Run: headless pygame with SDL's dummy video driver; simulated clock (each Clock.tick advances the game by its frame time, no real sleeping); random seed 0; keys injected as events and as key.get_pressed() state; no mouse input.
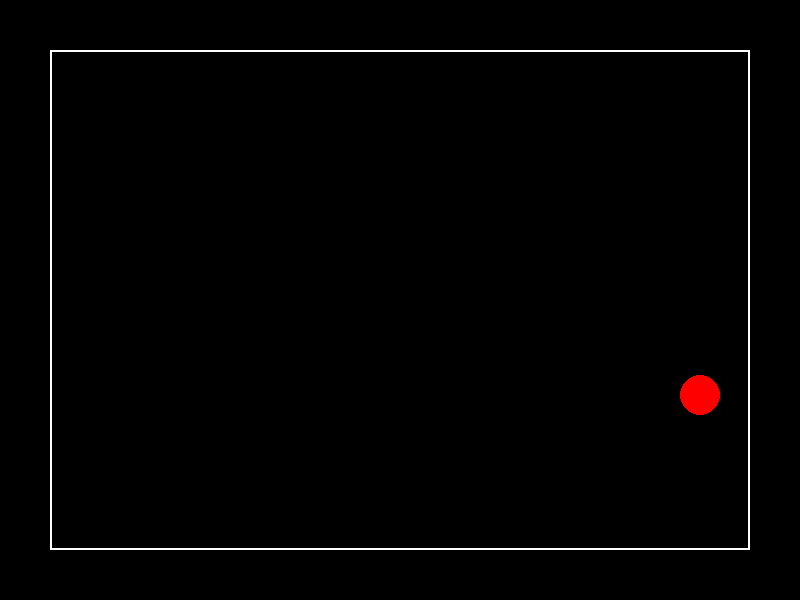
Frame 1 of 4 · flips 1–60 · no input
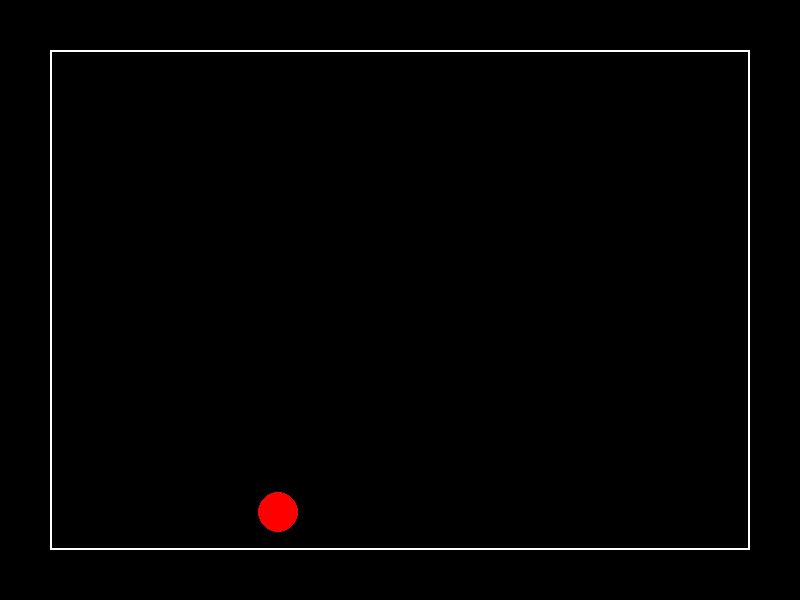
Frame 2 of 4 · flips 61–180 · tapped SPACE, RETURN · held RIGHT (→), D
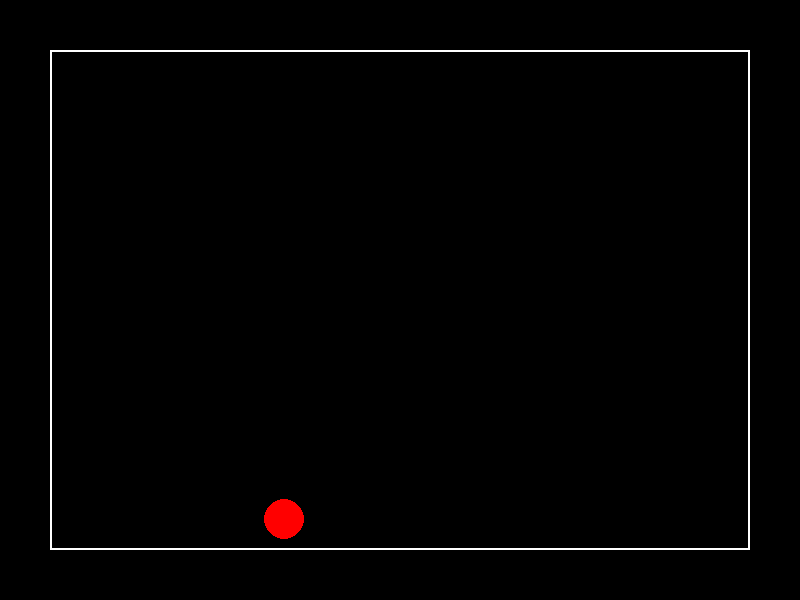
Frame 3 of 4 · flips 181–300 · held DOWN (↓), S
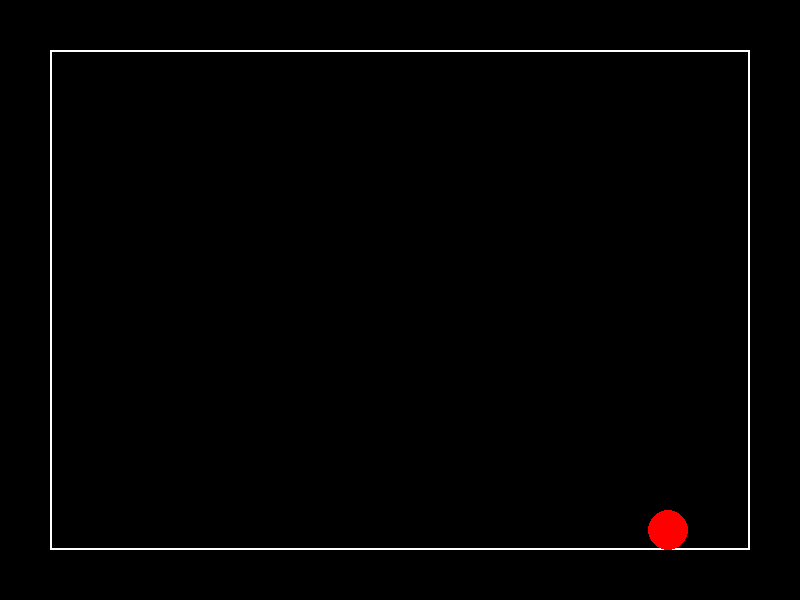
Frame 4 of 4 · flips 301–420 · held LEFT (←), A, UP (↑), W

The pygame program that drew these frames:

import pygame
import sys

# Inicializa o Pygame
pygame.init()

# Configurações da janela
WIDTH = 800
HEIGHT = 600
screen = pygame.display.set_mode((WIDTH, HEIGHT))
pygame.display.set_caption("Bola no Retângulo")

# Cores
WHITE = (255, 255, 255)
RED = (255, 0, 0)
BLACK = (0, 0, 0)

# Parâmetros da bola
ball_radius = 20
ball_x = WIDTH // 2
ball_y = HEIGHT // 2
ball_speed_x = 5  # Velocidade horizontal
ball_speed_y = 3  # Velocidade vertical
gravity = 0.2     # Simulação de gravidade

# Parâmetros do retângulo (bordas)
rect_margin = 50
rect_left = rect_margin
rect_right = WIDTH - rect_margin
rect_top = rect_margin
rect_bottom = HEIGHT - rect_margin

# Loop principal
clock = pygame.time.Clock()

while True:
    # Verifica eventos
    for event in pygame.event.get():
        if event.type == pygame.QUIT:
            pygame.quit()
            sys.exit()

    # Aplica gravidade à velocidade vertical
    ball_speed_y += gravity

    # Atualiza a posição da bola
    ball_x += ball_speed_x
    ball_y += ball_speed_y

    # Verifica colisão com as bordas do retângulo
    # Colisão com as laterais (esquerda e direita)
    if ball_x - ball_radius < rect_left:
        ball_x = rect_left + ball_radius
        ball_speed_x = -ball_speed_x * 0.8  # Reduz velocidade (atrito)
    elif ball_x + ball_radius > rect_right:
        ball_x = rect_right - ball_radius
        ball_speed_x = -ball_speed_x * 0.8

    # Colisão com o topo e fundo
    if ball_y - ball_radius < rect_top:
        ball_y = rect_top + ball_radius
        ball_speed_y = -ball_speed_y * 0.8
    elif ball_y + ball_radius > rect_bottom:
        ball_y = rect_bottom - ball_radius
        ball_speed_y = -ball_speed_y * 0.8  # Quica com perda de energia

    # Limpa a tela
    screen.fill(BLACK)

    # Desenha o retângulo
    pygame.draw.rect(screen, WHITE, (rect_left, rect_top, 
                                    rect_right - rect_left, 
                                    rect_bottom - rect_top), 2)

    # Desenha a bola
    pygame.draw.circle(screen, RED, (int(ball_x), int(ball_y)), ball_radius)

    # Atualiza a tela
    pygame.display.flip()

    # Controla a taxa de quadros
    clock.tick(60)
